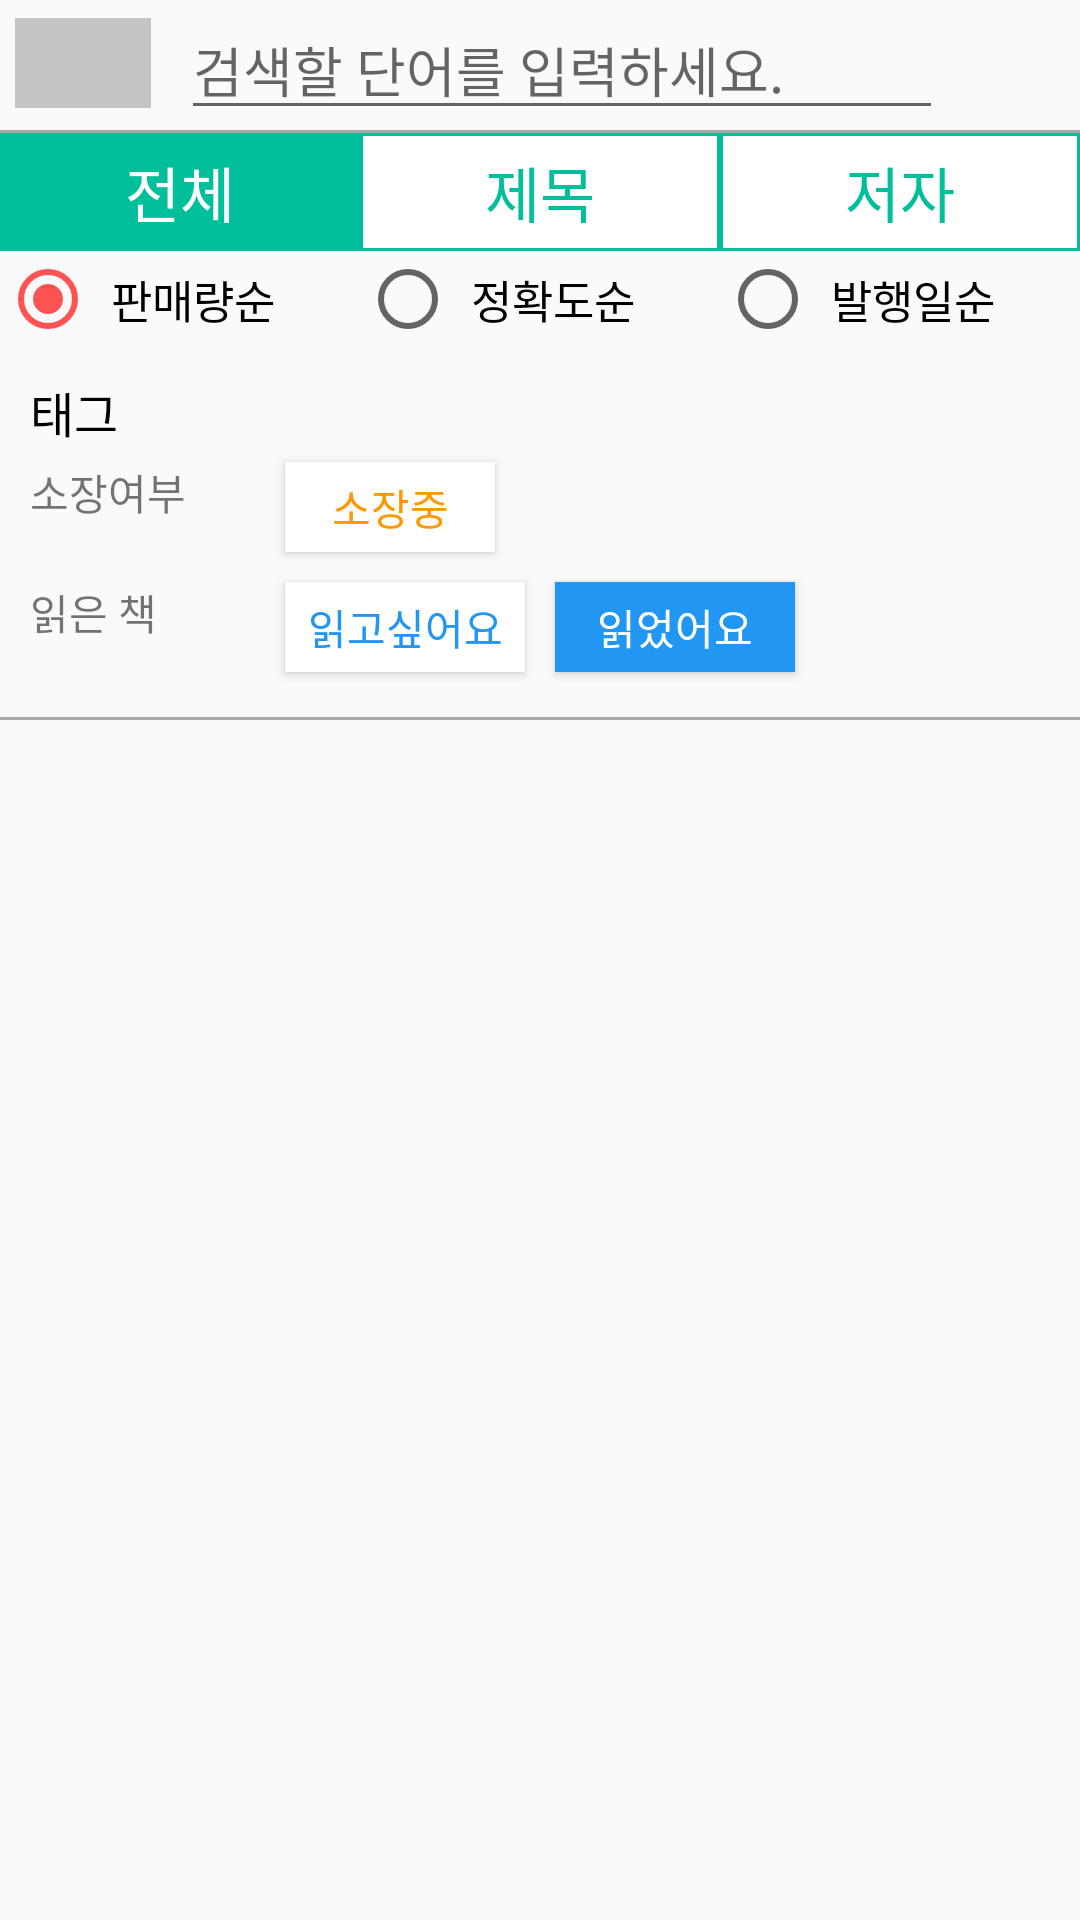

The Android layout XML behind this screen, and the referenced resources:
<!-- AndroidManifest.xml: application theme AppTheme -->
<!-- res/layout/activity_audio_book_alter.xml -->
<?xml version="1.0" encoding="utf-8"?>
<LinearLayout xmlns:app="http://schemas.android.com/apk/res-auto"
    android:layout_width="match_parent"
    android:layout_height="match_parent"
    android:orientation="vertical"
    xmlns:android="http://schemas.android.com/apk/res/android">

    <LinearLayout
        android:layout_width="match_parent"
        android:layout_height="wrap_content"
        android:orientation="horizontal">

        <ImageView
            android:id="@+id/image_barcode"
            android:layout_width="20dp"
            android:layout_height="30dp"
            android:layout_marginLeft="5dp"
            android:layout_marginTop="6dp"
            android:layout_weight="1"
            android:background="@color/cardview_shadow_start_color"
            android:onClick="onBarcodeButtonClicked"
            app:srcCompat="@drawable/ic_barcode_black_24dp" />

        <EditText
            android:id="@+id/edit_search"
            android:layout_width="0dp"
            android:layout_height="wrap_content"
            android:layout_marginLeft="10dp"
            android:layout_weight="10"
            android:hint="@string/hint_search_text" />

        <ImageView
            android:id="@+id/image_search"
            android:layout_width="20dp"
            android:layout_height="30dp"
            android:layout_marginTop="6dp"
            android:layout_weight="1"
            android:onClick="onSearchButtonClicked"
            android:src="@drawable/ic_search_black_18dp" />

    </LinearLayout>

    <View
        android:layout_width="match_parent"
        android:layout_height="1dp"
        android:background="@android:color/darker_gray"/>

    <RadioGroup
        android:id="@+id/rbtng_search"
        android:layout_width="match_parent"
        android:layout_height="wrap_content"
        android:orientation="horizontal">

        <RadioButton
            android:id="@+id/rbtn_all"
            android:layout_width="0dp"
            android:layout_height="wrap_content"
            android:layout_weight="1"
            android:button="@null"
            android:checked="true"
            android:gravity="center"
            android:background="@drawable/rbtn_selector"
            android:textColor="@drawable/rbtn_textcolor_selector"
            android:textSize="20dp"
            android:padding="5dp"
            android:text="@string/rbtn_all" />

        <RadioButton
            android:id="@+id/rbtn_title"
            android:layout_width="0dp"
            android:layout_height="wrap_content"
            android:layout_weight="1"
            android:button="@null"
            android:gravity="center"
            android:background="@drawable/rbtn_selector"
            android:textColor="@drawable/rbtn_textcolor_selector"
            android:textSize="20dp"
            android:padding="5dp"
            android:text="@string/rbtn_title" />

        <RadioButton
            android:id="@+id/rbtn_author"
            android:layout_width="0dp"
            android:layout_height="wrap_content"
            android:layout_weight="1"
            android:gravity="center"
            android:button="@null"
            android:background="@drawable/rbtn_selector"
            android:textColor="@drawable/rbtn_textcolor_selector"
            android:textSize="20dp"
            android:padding="5dp"
            android:text="@string/rbtn_author" />
    </RadioGroup>

    <RadioGroup
        android:id="@+id/rbtng_sort"
        android:layout_width="match_parent"
        android:layout_height="wrap_content"
        android:orientation="horizontal">

        <RadioButton
            android:id="@+id/rbtn_popular"
            android:layout_width="0dp"
            android:layout_height="wrap_content"
            android:layout_weight="1"
            android:checked="true"
            android:padding="5dp"
            android:text="@string/rbtn_popular"
            android:textSize="15dp" />

        <RadioButton
            android:id="@+id/rbtn_accu"
            android:layout_width="0dp"
            android:layout_height="wrap_content"
            android:layout_weight="1"
            android:textSize="15dp"
            android:padding="5dp"
            android:text="@string/rbtn_accu" />

        <RadioButton
            android:id="@+id/rbtn_date"
            android:layout_width="0dp"
            android:layout_height="wrap_content"
            android:layout_weight="1"
            android:textSize="15dp"
            android:padding="5dp"
            android:text="@string/rbtn_date" />
    </RadioGroup>

    <LinearLayout
        android:layout_width="match_parent"
        android:layout_height="wrap_content"
        android:layout_marginBottom="10dp"
        android:layout_marginLeft="10dp"
        android:layout_marginTop="10dp"
        android:orientation="vertical"
        android:visibility="visible">

        <LinearLayout
            android:layout_width="match_parent"
            android:layout_height="match_parent"
            android:orientation="horizontal">

            <TextView
                android:id="@+id/textView3"
                android:layout_width="wrap_content"
                android:layout_height="wrap_content"
                android:layout_weight="1"
                android:text="@string/tag"
                android:textColor="@color/black"
                android:textSize="16sp" />
        </LinearLayout>

        <LinearLayout
            android:layout_width="match_parent"
            android:layout_height="wrap_content"
            android:orientation="horizontal"
            android:visibility="visible">

            <TextView
                android:layout_width="wrap_content"
                android:layout_height="wrap_content"
                android:layout_marginRight="10dp"
                android:gravity="center_vertical"
                android:minWidth="70dp"
                android:text="@string/have_book_status" />

            <Button
                android:id="@+id/btn_have_book"
                android:layout_width="wrap_content"
                android:layout_height="wrap_content"
                android:layout_margin="5dp"
                android:background="@color/white"
                android:minHeight="30dp"
                android:minWidth="70dp"
                android:text="@string/have_book"
                android:textColor="@color/orange" />
        </LinearLayout>

        <LinearLayout
            android:layout_width="match_parent"
            android:layout_height="wrap_content"
            android:orientation="horizontal">

            <TextView
                android:layout_width="wrap_content"
                android:layout_height="wrap_content"
                android:layout_marginRight="10dp"
                android:gravity="center_vertical"
                android:minWidth="70dp"
                android:text="@string/read_book_status" />

            <Button
                android:id="@+id/btn_want_read"
                style="@style/Widget.AppCompat.Button"
                android:layout_width="wrap_content"
                android:layout_height="wrap_content"
                android:layout_margin="5dp"
                android:background="@color/white"
                android:minHeight="30dp"
                android:minWidth="80dp"
                android:text="@string/want_to_read"
                android:textColor="@color/blue" />

            <Button
                android:id="@+id/btn_read"
                style="@style/Widget.AppCompat.Button"
                android:layout_width="wrap_content"
                android:layout_height="wrap_content"
                android:layout_margin="5dp"
                android:background="@color/blue"
                android:minHeight="30dp"
                android:minWidth="80dp"
                android:text="@string/read_book"
                android:textColor="@color/white" />
        </LinearLayout>
    </LinearLayout>

    <View
        android:layout_width="match_parent"
        android:layout_height="1dp"
        android:background="@android:color/darker_gray"/>

    <FrameLayout
        android:layout_width="match_parent"
        android:layout_height="match_parent">
        <android.support.v7.widget.RecyclerView
            android:id="@+id/recyclerview_book"
            android:layout_width="match_parent"
            android:layout_height="match_parent"/>

        <TextView
            android:id="@+id/tv_error_message_display"
            android:layout_width="wrap_content"
            android:layout_height="wrap_content"
            android:padding="16dp"
            android:text="@string/error_message"
            android:textSize="20sp"
            android:visibility="invisible" />

        <ProgressBar
            android:id="@+id/pb_loading_indicator"
            android:layout_height="42dp"
            android:layout_width="42dp"
            android:layout_gravity="center"
            android:visibility="invisible" />
    </FrameLayout>
</LinearLayout>
<!-- resources referenced by this layout -->
<resources>
  <color name="black">#000</color>
  <color name="blue">#2196f3</color>
  <color name="orange">#ff9800</color>
  <color name="white">#fff</color>
  <!-- drawable rbtn_selector (drawable) -->
  <?xml version="1.0" encoding="utf-8"?>
  <selector xmlns:android="http://schemas.android.com/apk/res/android">
  
      <item android:state_checked="true"><shape>
          <solid android:color="@color/colorPrimaryLight" />
  
          <stroke android:width="1dp" android:color="@color/colorPrimaryLight" />
      </shape></item>
      <item android:state_checked="false"><shape android:shape="rectangle">
          <solid android:color="#ffffff" />
  
          <stroke android:width="1dp" android:color="@color/colorPrimaryLight" />
      </shape></item>
  
  </selector>
  <!-- drawable rbtn_textcolor_selector (drawable) -->
  <?xml version="1.0" encoding="utf-8"?>
  <selector xmlns:android="http://schemas.android.com/apk/res/android">
  
      <item android:state_checked="true" android:color="#ffffffff"/>
      <item android:color="@color/colorPrimaryLight"/>
  
  </selector>
  <string name="error_message">
          오류가 일어났습니다. 잠시 뒤에 하세요.
      </string>
  <string name="have_book">소장중</string>
  <string name="have_book_status">소장여부</string>
  <string name="hint_search_text">검색할 단어를 입력하세요.</string>
  <string name="rbtn_accu">정확도순</string>
  <string name="rbtn_all">전체</string>
  <string name="rbtn_author">저자</string>
  <string name="rbtn_date">발행일순</string>
  <string name="rbtn_popular">판매량순</string>
  <string name="rbtn_title">제목</string>
  <string name="read_book">읽었어요</string>
  <string name="read_book_status">읽은 책</string>
  <string name="tag">태그</string>
  <string name="want_to_read">읽고싶어요</string>
  <style name="AppTheme" parent="Theme.AppCompat.Light.DarkActionBar">
          
          <item name="colorPrimary">@color/colorPrimary</item>
          <item name="colorPrimaryDark">@color/colorPrimaryDark</item>
          <item name="colorAccent">@color/colorAccent</item>
          <item name="android:windowActionBarOverlay">true</item>
      </style>
  <color name="colorPrimaryLight">#00bf9a</color>
  <color name="colorPrimary">#00AA8D</color>
  <color name="colorPrimaryDark">#008975</color>
  <color name="colorAccent">#ff5252</color>
</resources>
